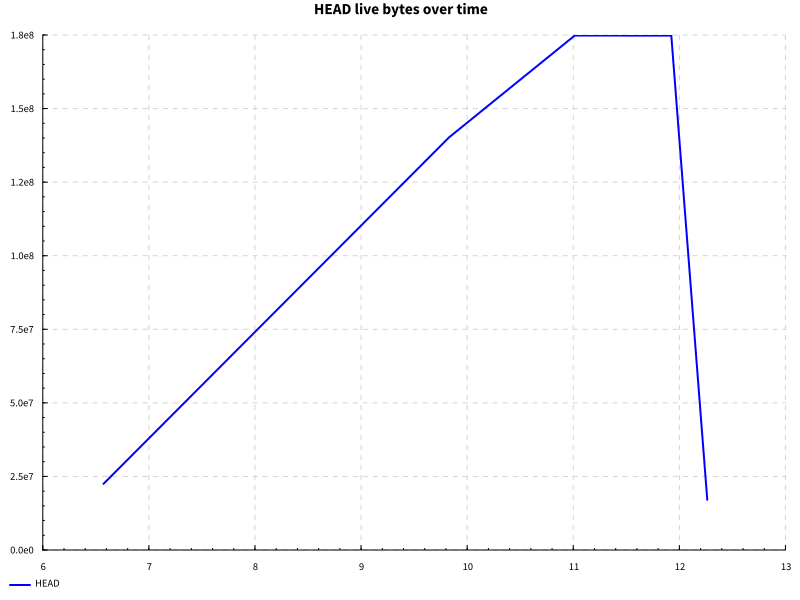

Data behind this chart, as committed beside it:
name, success, samples, startup, setup, experiment, maxResidency
code actions, True, 100, 9.398, 0.5959, 0.9932, 166MB
